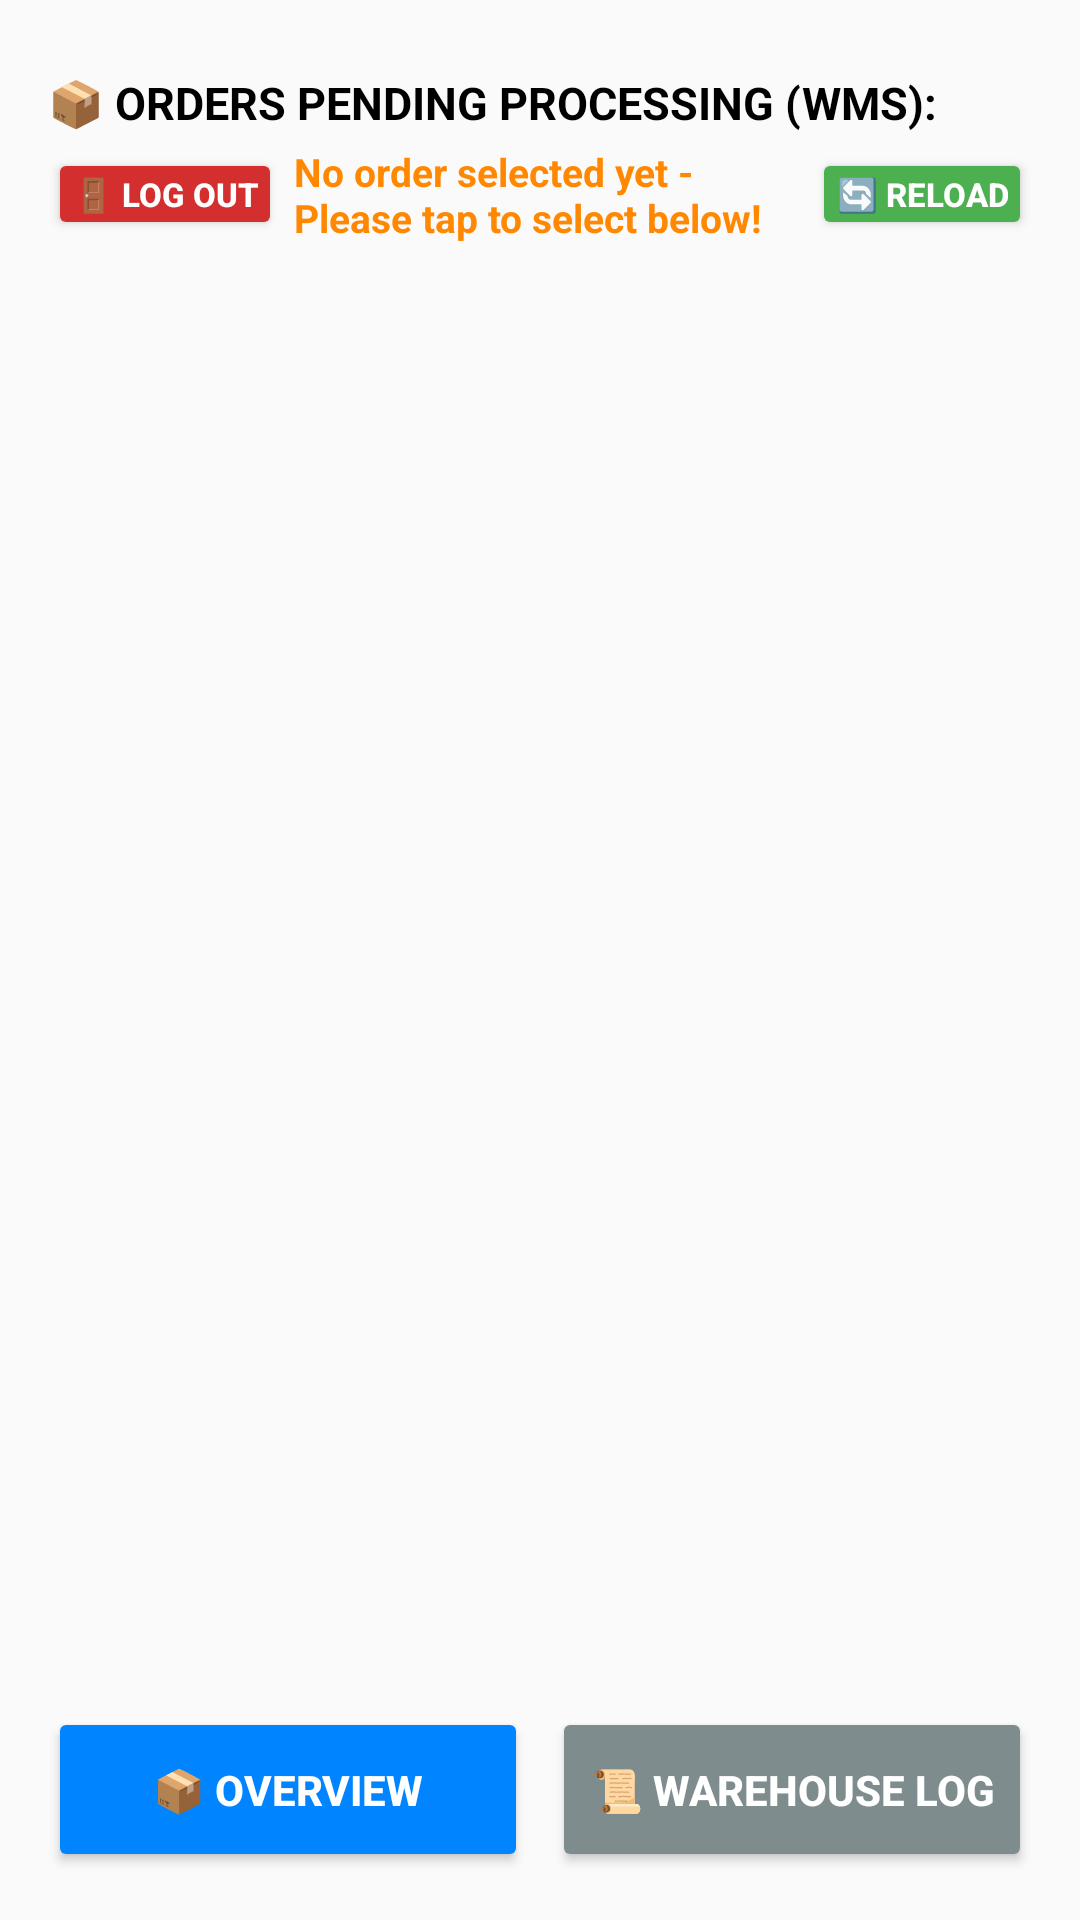

The Android layout XML behind this screen, and the referenced resources:
<!-- AndroidManifest.xml: activity theme Theme.AppCompat.Light.NoActionBar -->
<!-- res/layout/activity_warehouse.xml -->
<?xml version="1.0" encoding="utf-8"?>
<LinearLayout xmlns:android="http://schemas.android.com/apk/res/android"
    android:layout_width="match_parent"
    android:layout_height="match_parent"
    android:orientation="vertical"
    android:paddingLeft="16dp"
    android:paddingRight="16dp"
    android:paddingBottom="16dp"
    android:paddingTop="24dp">

    <TextView
        android:id="@+id/txtTitle"
        android:layout_width="wrap_content"
        android:layout_height="wrap_content"
        android:text="📦 ORDERS PENDING PROCESSING (WMS):"
        android:textSize="15sp"
        android:textStyle="bold"
        android:textColor="#000000"
        android:layout_marginBottom="4dp" />

    <LinearLayout
        android:layout_width="match_parent"
        android:layout_height="wrap_content"
        android:orientation="horizontal"
        android:gravity="center_vertical"
        android:layout_marginBottom="12dp">

        <Button
            android:id="@+id/btnLogout"
            android:layout_width="wrap_content"
            android:layout_height="wrap_content"
            android:text="🚪 LOG OUT"
            android:textSize="11sp"
            android:textStyle="bold"
            android:backgroundTint="#D32F2F"
            android:textColor="#FFFFFF"
            android:minHeight="0dp"
            android:minWidth="0dp"
            android:padding="8dp"
            android:layout_marginRight="4dp" />

        <TextView
            android:id="@+id/txtSelectedOrder"
            android:layout_width="0dp"
            android:layout_height="wrap_content"
            android:layout_weight="1"
            android:text="No order selected yet - Please tap to select below!"
            android:textSize="13sp"
            android:textColor="#FF8800"
            android:textStyle="bold"
            android:paddingEnd="4dp" />

        <Button
            android:id="@+id/btnReload"
            android:layout_width="wrap_content"
            android:layout_height="wrap_content"
            android:text="🔄 RELOAD"
            android:textSize="11sp"
            android:textStyle="bold"
            android:backgroundTint="#4CAF50"
            android:textColor="#FFFFFF"
            android:minHeight="0dp"
            android:minWidth="0dp"
            android:padding="8dp" />
    </LinearLayout>

    <ListView
        android:id="@+id/listViewOrders"
        android:layout_width="match_parent"
        android:layout_height="0dp"
        android:layout_weight="1"
        android:divider="#CCCCCC"
        android:dividerHeight="1dp"
        android:layout_marginBottom="8dp" />

    <LinearLayout
        android:layout_width="match_parent"
        android:layout_height="55dp"
        android:orientation="horizontal">

        <Button
            android:id="@+id/btnTabOverview"
            android:layout_width="0dp"
            android:layout_height="match_parent"
            android:layout_weight="1"
            android:text="📦 OVERVIEW"
            android:backgroundTint="#0084FF"
            android:textColor="#FFFFFF"
            android:textStyle="bold"
            android:layout_marginRight="4dp"/>

        <Button
            android:id="@+id/btnTabLogs"
            android:layout_width="0dp"
            android:layout_height="match_parent"
            android:layout_weight="1"
            android:text="📜 WAREHOUSE LOG"
            android:backgroundTint="#7F8C8D"
            android:textColor="#FFFFFF"
            android:textStyle="bold"
            android:layout_marginLeft="4dp"/>
    </LinearLayout>

</LinearLayout>
<!-- resources referenced by this layout -->
<resources>

</resources>
